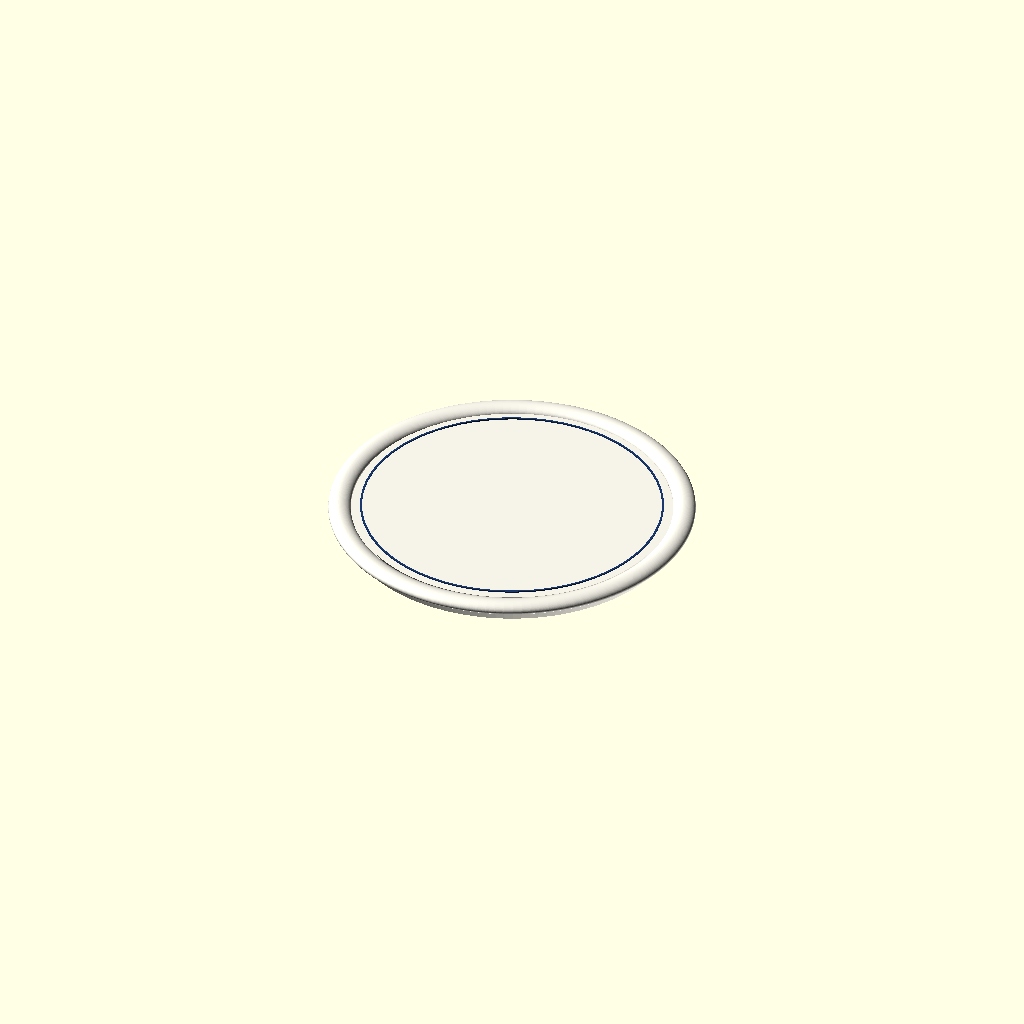
Cell 1: the model at its default parameters.
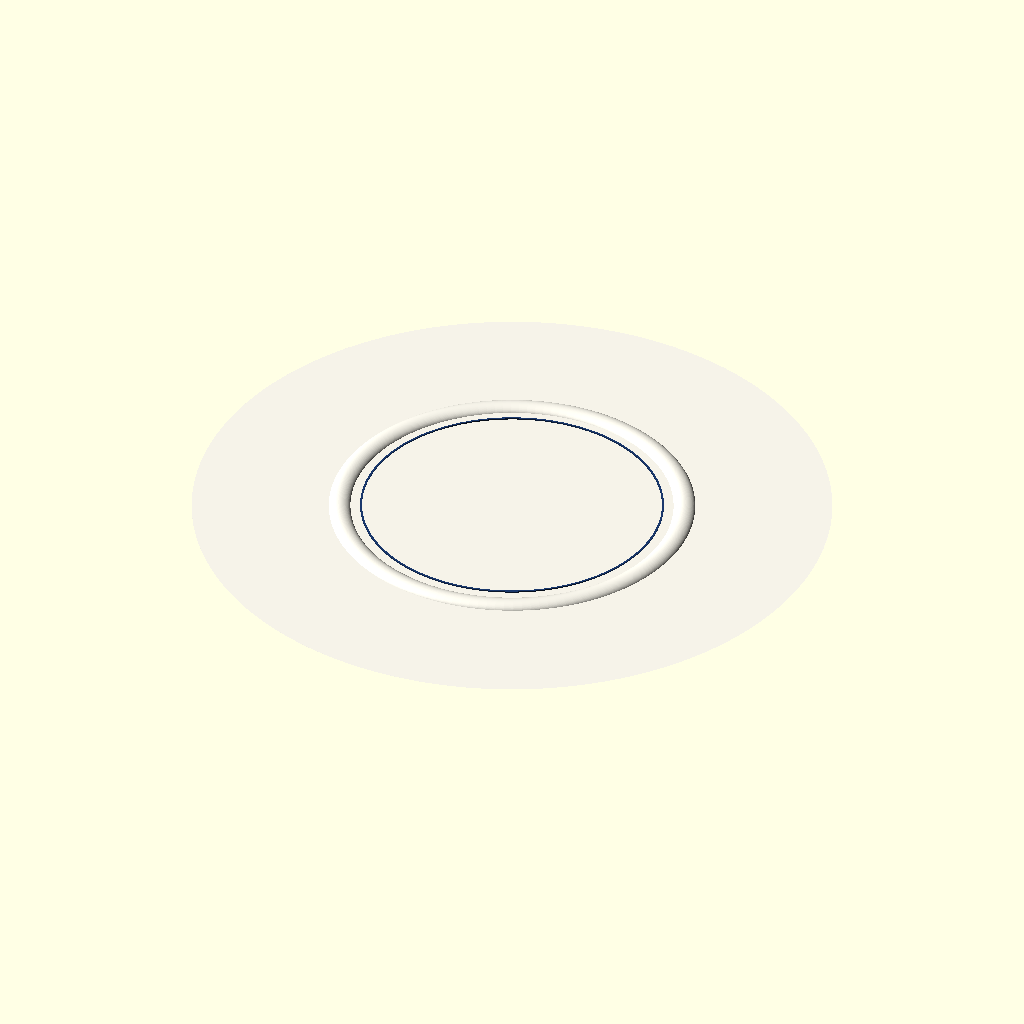
Cell 2 — SURFACE_RADIUS set to 141.6, the other parameters unchanged.
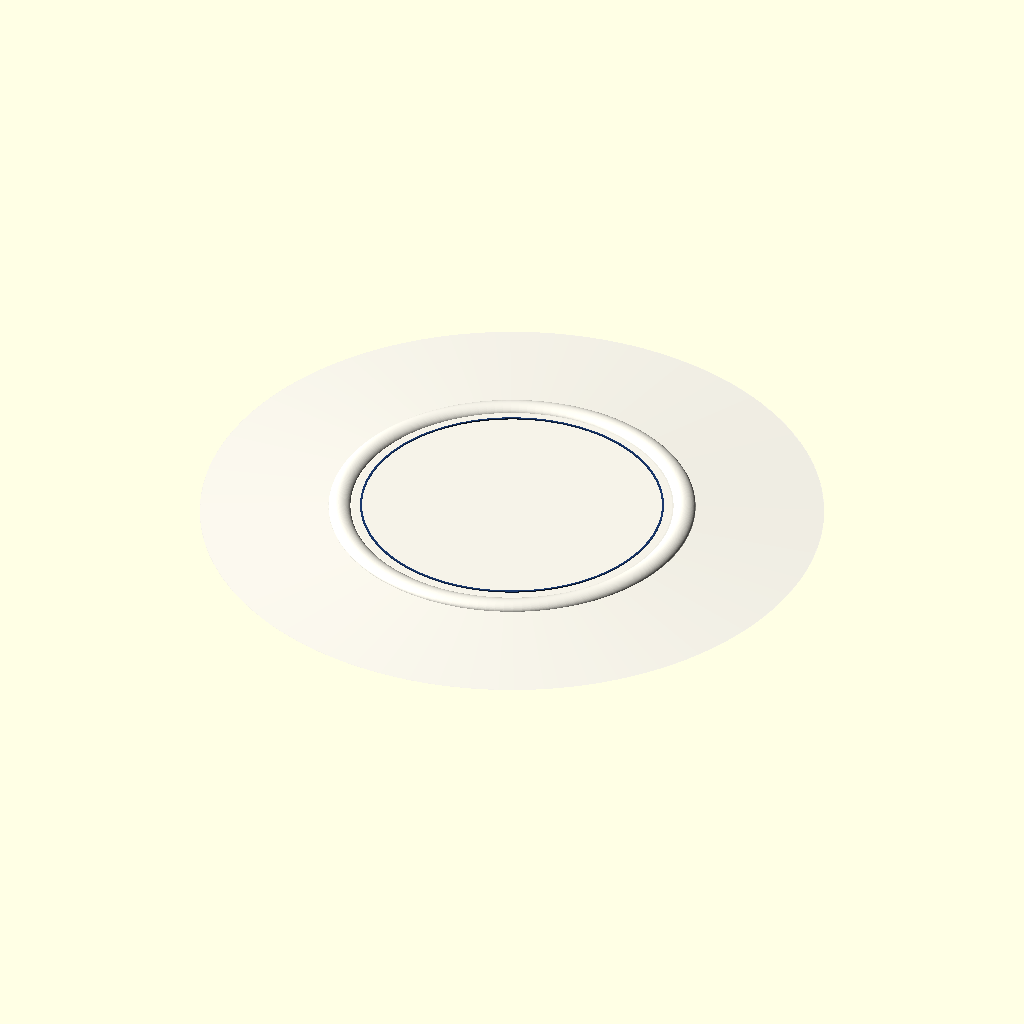
Cell 3: SURFACE_BOTTOM_RADIUS = 138 (everything else at default).
All cells are drawn from one camera (rotation 55°, 0°, 25°, orthographic, colour scheme Cornfield), so only the parameter changes between them.
Source of the model, documents/openscad/ceramic_plate.scad:
/*
    ALMOND PASTRY PROJECT
    CERAMIC PLATE

    This plate is based on the proportions used
    in the Three.js eating animation.

    Approximate diameter:
    160 mm

    Export workflow:
    1. Set MODE.
    2. Press F6.
    3. File > Export > Export as STL.
*/


// ============================================================
// GLOBAL QUALITY
// ============================================================

$fn = 128;


// ============================================================
// EXPORT MODE
// ============================================================

// Available:
// "preview"
// "plate_body"
// "blue_ring"
// "complete_geometry"

MODE = "preview";


// ============================================================
// MAIN DIMENSIONS
// ============================================================

// Maximum outside radius.
OUTER_RADIUS = 79.8;

// Radius of the lower plate body.
LOWER_RADIUS = 74.4;

// Main usable upper surface radius.
SURFACE_RADIUS = 70.8;

// Slightly smaller underside radius.
SURFACE_BOTTOM_RADIUS = 69.0;

// Total approximate plate height.
PLATE_HEIGHT = 10.0;


// ============================================================
// LOWER BASE
// ============================================================

BASE_HEIGHT = 6.1;

BASE_BOTTOM_RADIUS = 74.4;

BASE_TOP_RADIUS = 79.8;


// ============================================================
// UPPER SURFACE
// ============================================================

SURFACE_HEIGHT = 2.9;

SURFACE_BOTTOM_Z = 6.0;


// ============================================================
// RIM SETTINGS
// ============================================================

RIM_MAJOR_RADIUS = 76.2;

RIM_MINOR_RADIUS = 5.0;


// ============================================================
// DECORATIVE BLUE RING
// ============================================================

BLUE_RING_RADIUS = 66.7;

BLUE_RING_WIDTH = 0.85;

BLUE_RING_HEIGHT = 0.55;


// ============================================================
// TORUS HELPER
// ============================================================

module torus(
    major_radius,
    minor_radius
) {

    rotate_extrude(
        convexity = 10
    )

    translate([
        major_radius,
        0,
        0
    ])

    circle(
        r = minor_radius
    );
}


// ============================================================
// LOWER CERAMIC BODY
// ============================================================

module plate_lower_body() {

    cylinder(
        h = BASE_HEIGHT,
        r1 = BASE_BOTTOM_RADIUS,
        r2 = BASE_TOP_RADIUS
    );
}


// ============================================================
// UPPER CERAMIC SURFACE
// ============================================================

module plate_surface() {

    translate([
        0,
        0,
        SURFACE_BOTTOM_Z
    ])

    cylinder(
        h = SURFACE_HEIGHT,
        r1 = SURFACE_BOTTOM_RADIUS,
        r2 = SURFACE_RADIUS
    );
}


// ============================================================
// RAISED OUTER RIM
// ============================================================

module plate_outer_rim() {

    translate([
        0,
        0,
        8.1
    ])

    /*
        Flatten the torus slightly vertically.
        This gives the rim a ceramic plate profile
        rather than a completely round tube.
    */

    scale([
        1,
        1,
        0.55
    ])

    torus(
        RIM_MAJOR_RADIUS,
        RIM_MINOR_RADIUS
    );
}


// ============================================================
// COMPLETE CERAMIC BODY
// ============================================================

module plate_body() {

    union() {

        plate_lower_body();

        plate_surface();

        plate_outer_rim();
    }
}


// ============================================================
// DECORATIVE RING
// ============================================================

module decorative_ring() {

    translate([
        0,
        0,
        8.95
    ])

    difference() {

        cylinder(
            h = BLUE_RING_HEIGHT,
            r = BLUE_RING_RADIUS +
                BLUE_RING_WIDTH / 2
        );


        translate([
            0,
            0,
            -0.1
        ])

        cylinder(
            h = BLUE_RING_HEIGHT + 0.2,
            r = BLUE_RING_RADIUS -
                BLUE_RING_WIDTH / 2
        );
    }
}


// ============================================================
// COMPLETE GEOMETRY
// ============================================================

module complete_plate_geometry() {

    union() {

        plate_body();

        decorative_ring();
    }
}


// ============================================================
// PREVIEW
// ============================================================

module preview_plate() {

    /*
        White ceramic body.
    */

    color([
        0.96,
        0.95,
        0.91
    ])

    plate_body();


    /*
        Blue decorative ring.
        Color is visible only in OpenSCAD preview.
        STL export does not store this color.
    */

    color([
        0.10,
        0.22,
        0.42
    ])

    decorative_ring();
}


// ============================================================
// OUTPUT
// ============================================================

if (MODE == "plate_body") {

    plate_body();

}

else if (MODE == "blue_ring") {

    decorative_ring();

}

else if (MODE == "complete_geometry") {

    complete_plate_geometry();

}

else {

    preview_plate();
}
Parameter table extracted from the source (name, type, default, range or options):
MODE: string, default "preview"
OUTER_RADIUS: number, default 79.8
LOWER_RADIUS: number, default 74.4
SURFACE_RADIUS: number, default 70.8
SURFACE_BOTTOM_RADIUS: number, default 69
PLATE_HEIGHT: number, default 10
BASE_HEIGHT: number, default 6.1
BASE_BOTTOM_RADIUS: number, default 74.4
BASE_TOP_RADIUS: number, default 79.8
SURFACE_HEIGHT: number, default 2.9
SURFACE_BOTTOM_Z: number, default 6
RIM_MAJOR_RADIUS: number, default 76.2
RIM_MINOR_RADIUS: number, default 5
BLUE_RING_RADIUS: number, default 66.7
BLUE_RING_WIDTH: number, default 0.85
BLUE_RING_HEIGHT: number, default 0.55
